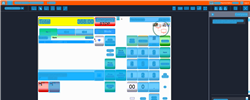
Task: Trigger Based Attended Automation
Workflow: NAMOS_HK_PayWithLocalAccount_CardNumber

Step 1: Computer Vision in window 'Web Rep Console*' (msedge.exe)

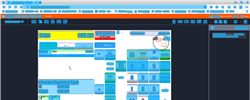
Step 2: CV refresh

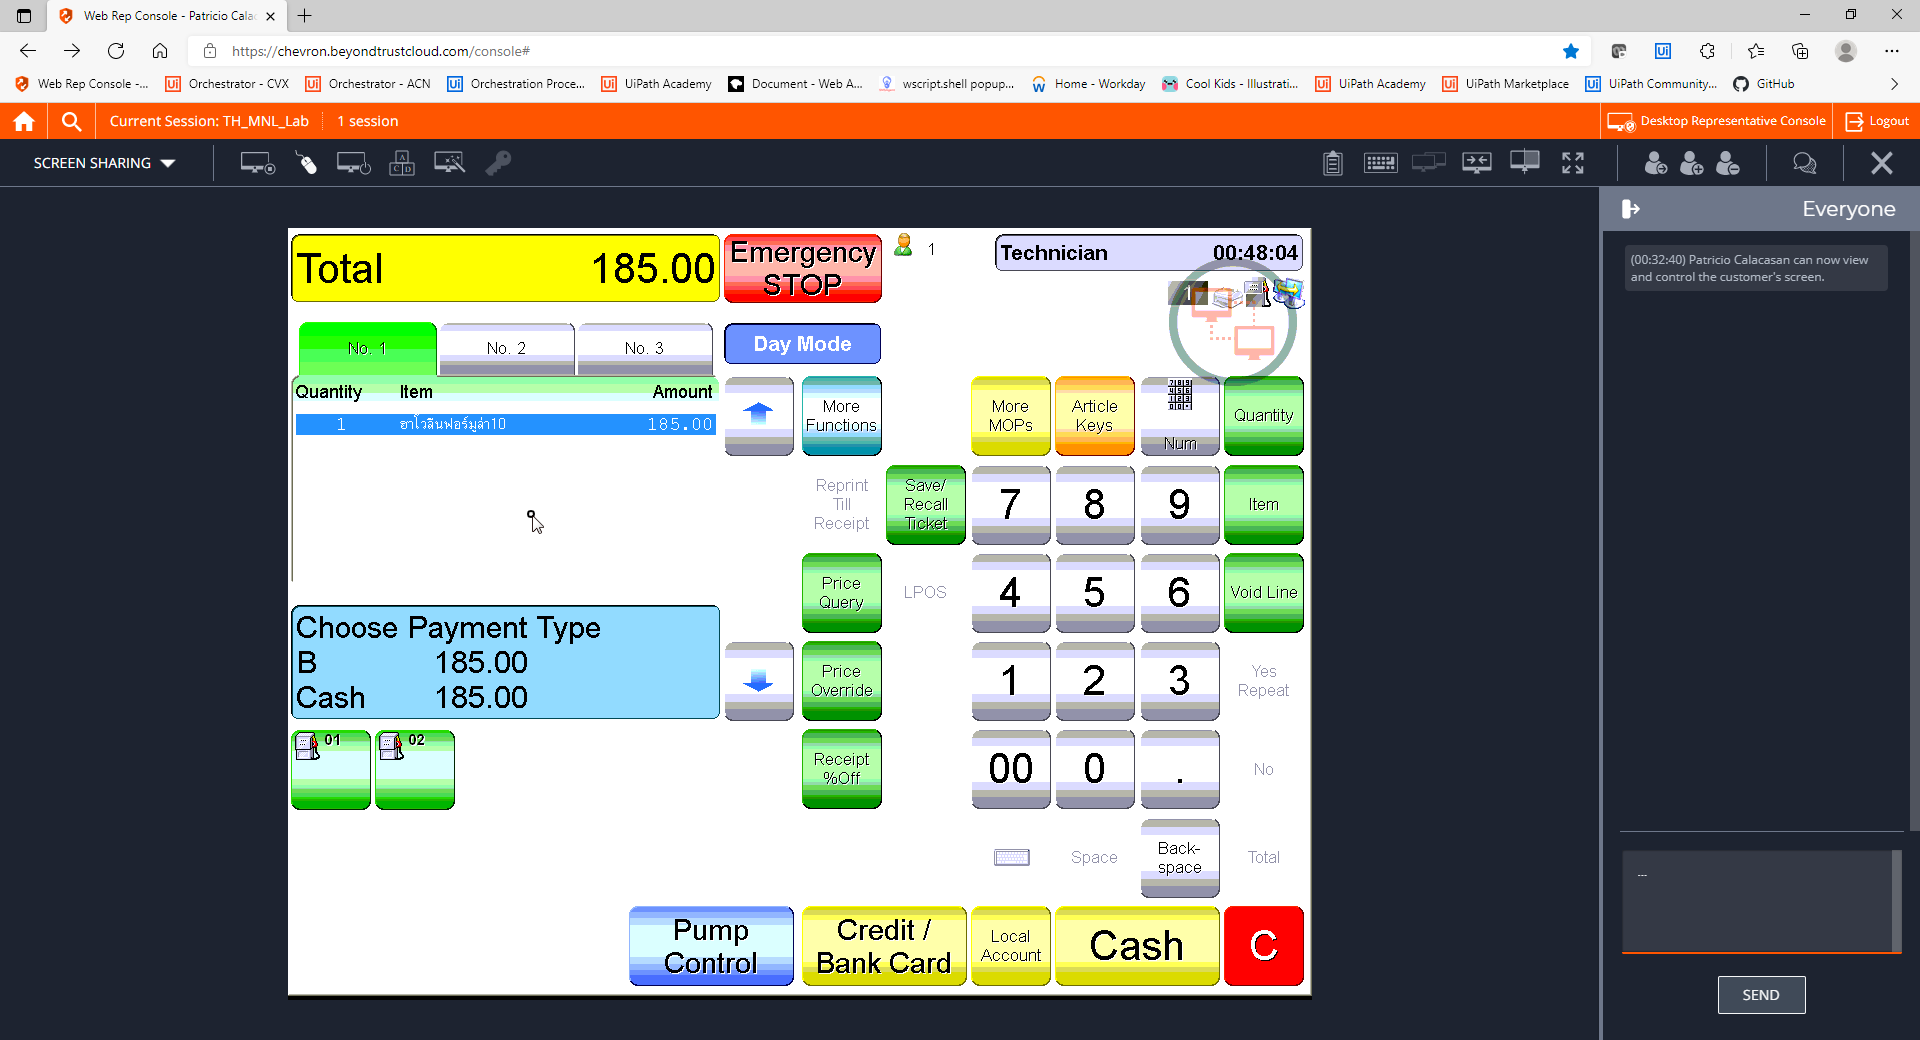
Step 3: CVCache

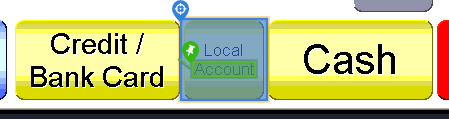
Step 4 [try]: CV Click - Button

Step 5: CvDescriptor (same screen as step 4)

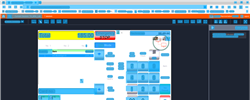
Step 6: CV refresh

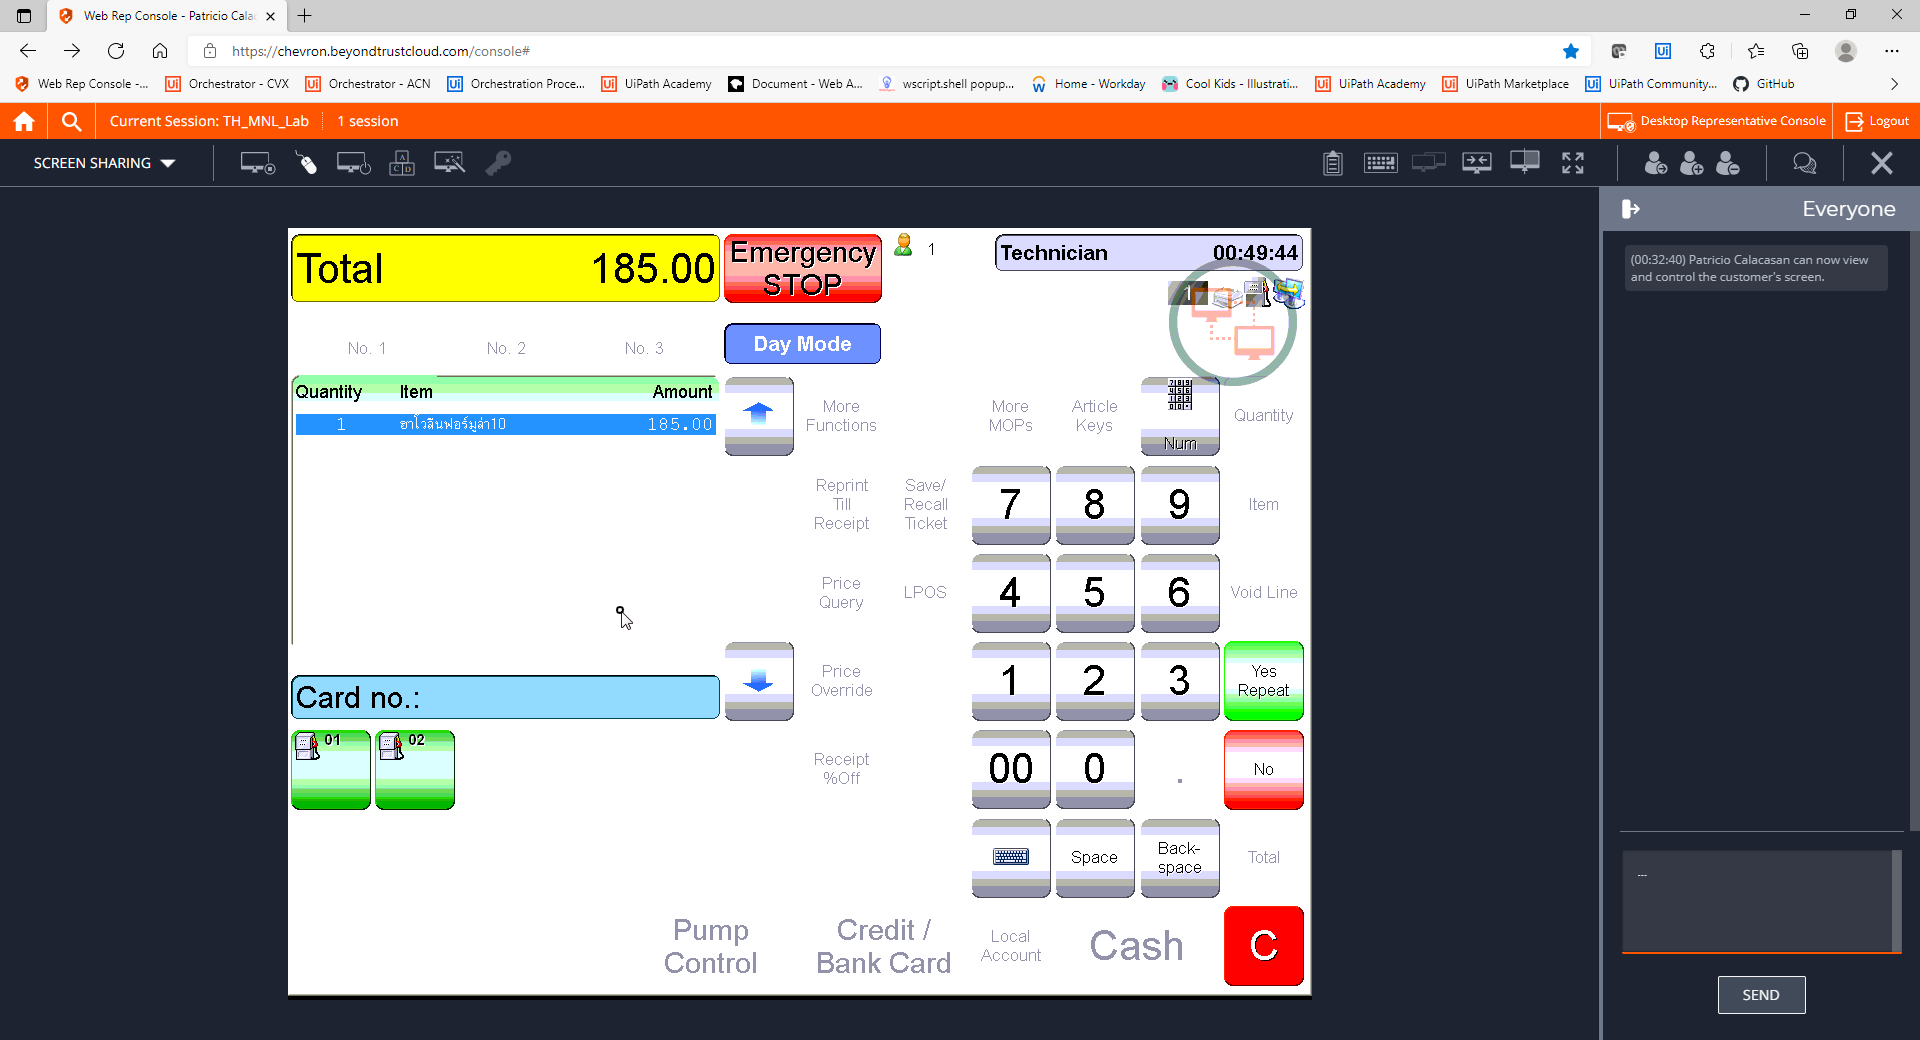
Step 7: CVCache

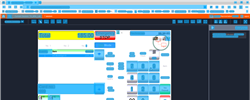
Step 8: CV refresh

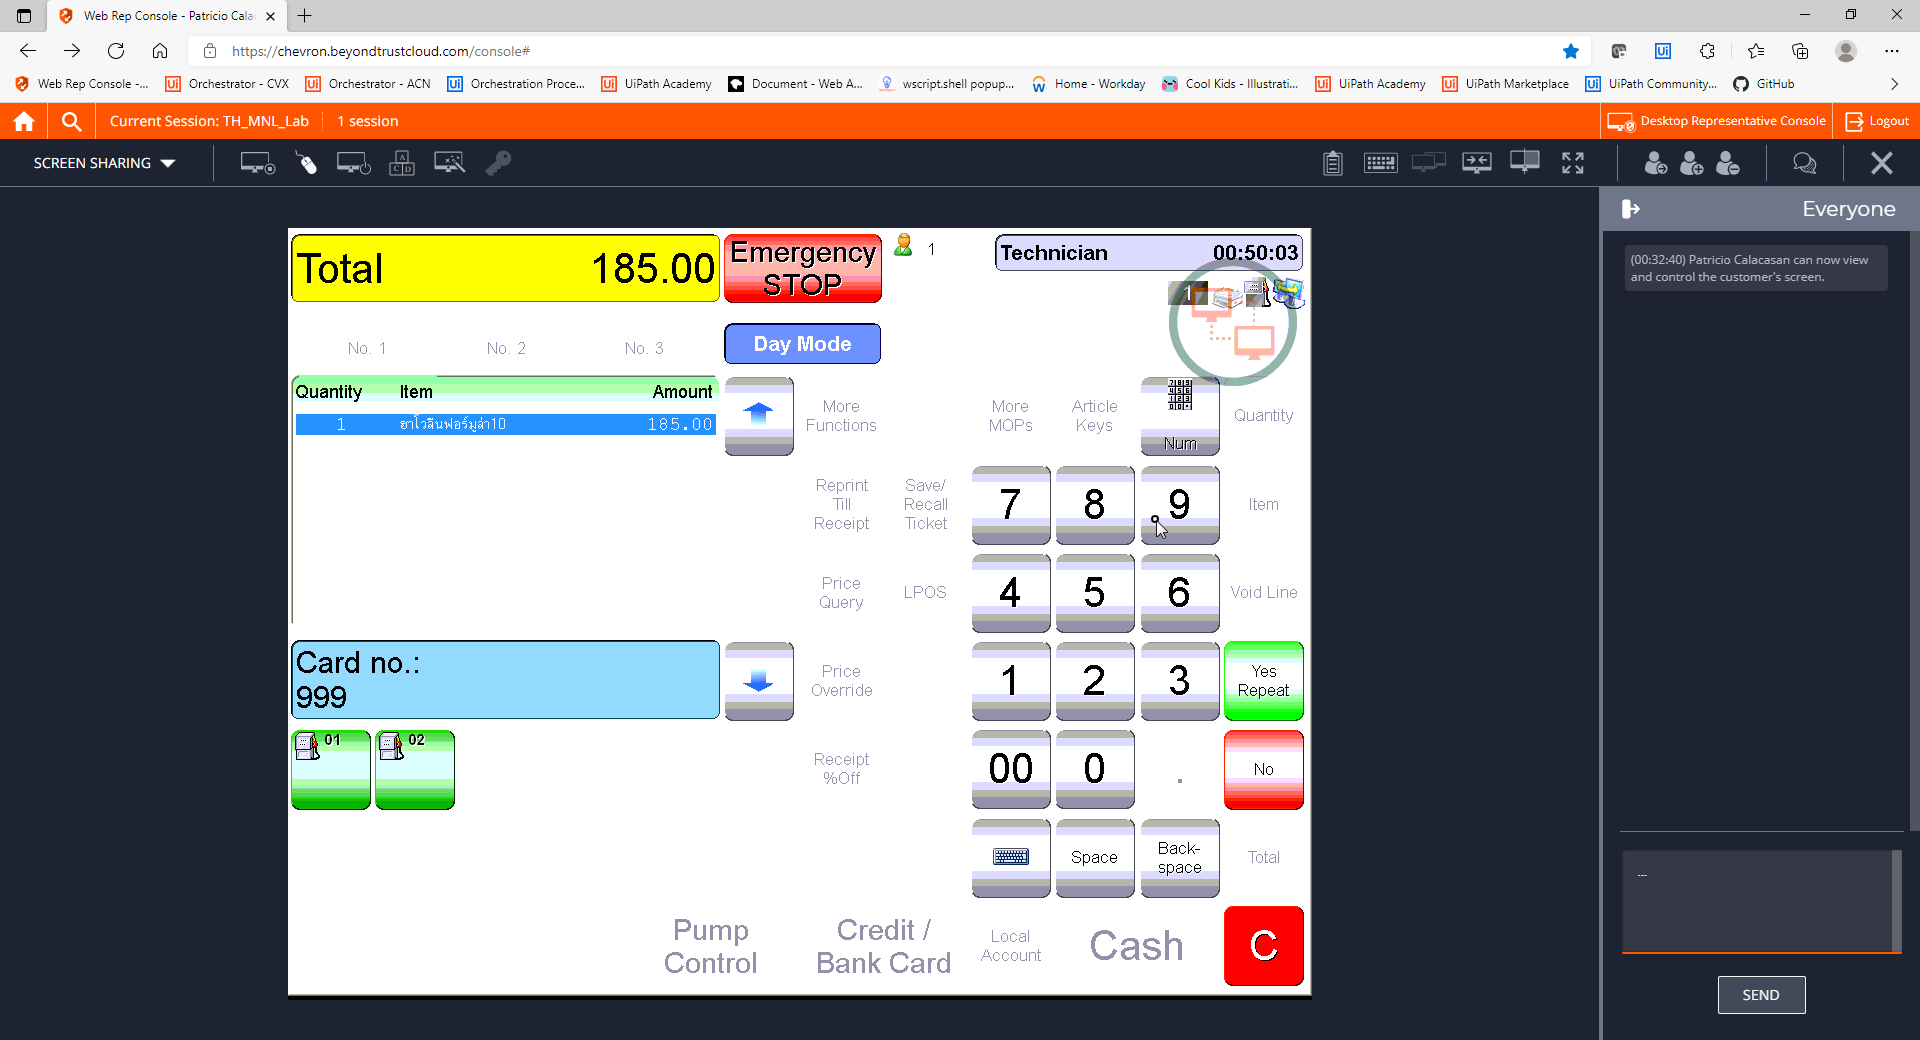
Step 9: CVCache

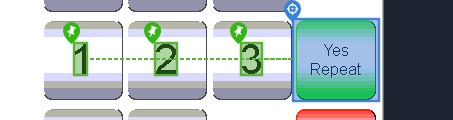
Step 10 [try]: CV Click - Button

Step 11: CvDescriptor (same screen as step 10)

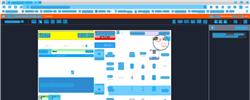
Step 12: CVRefresh

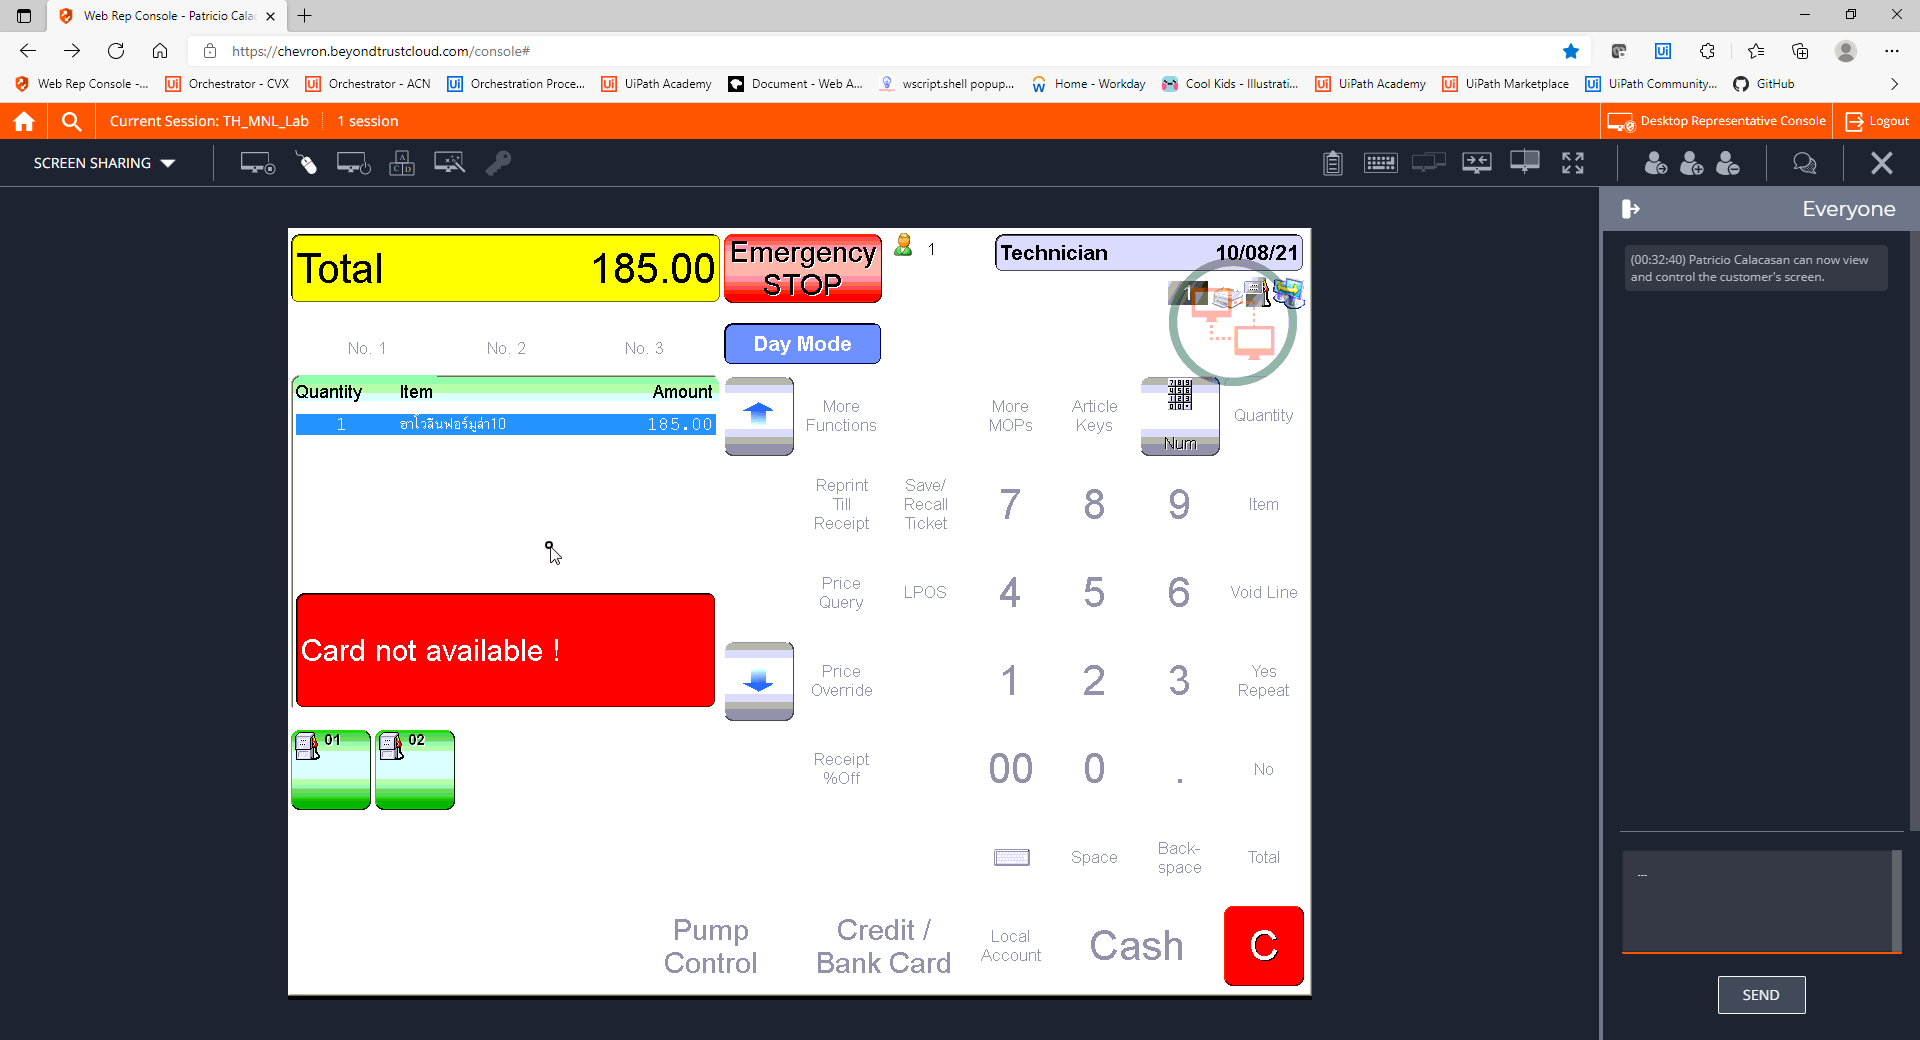
Step 13: CVCache

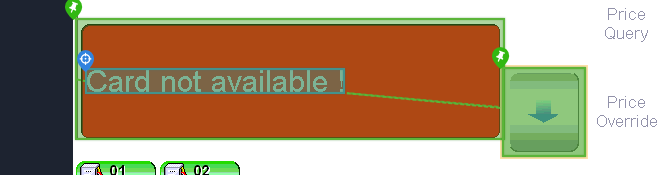
Step 14 [try]: get-text

Step 15: CvDescriptor (same screen as step 14)

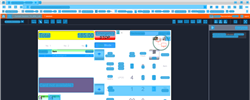
Step 16: CV refresh

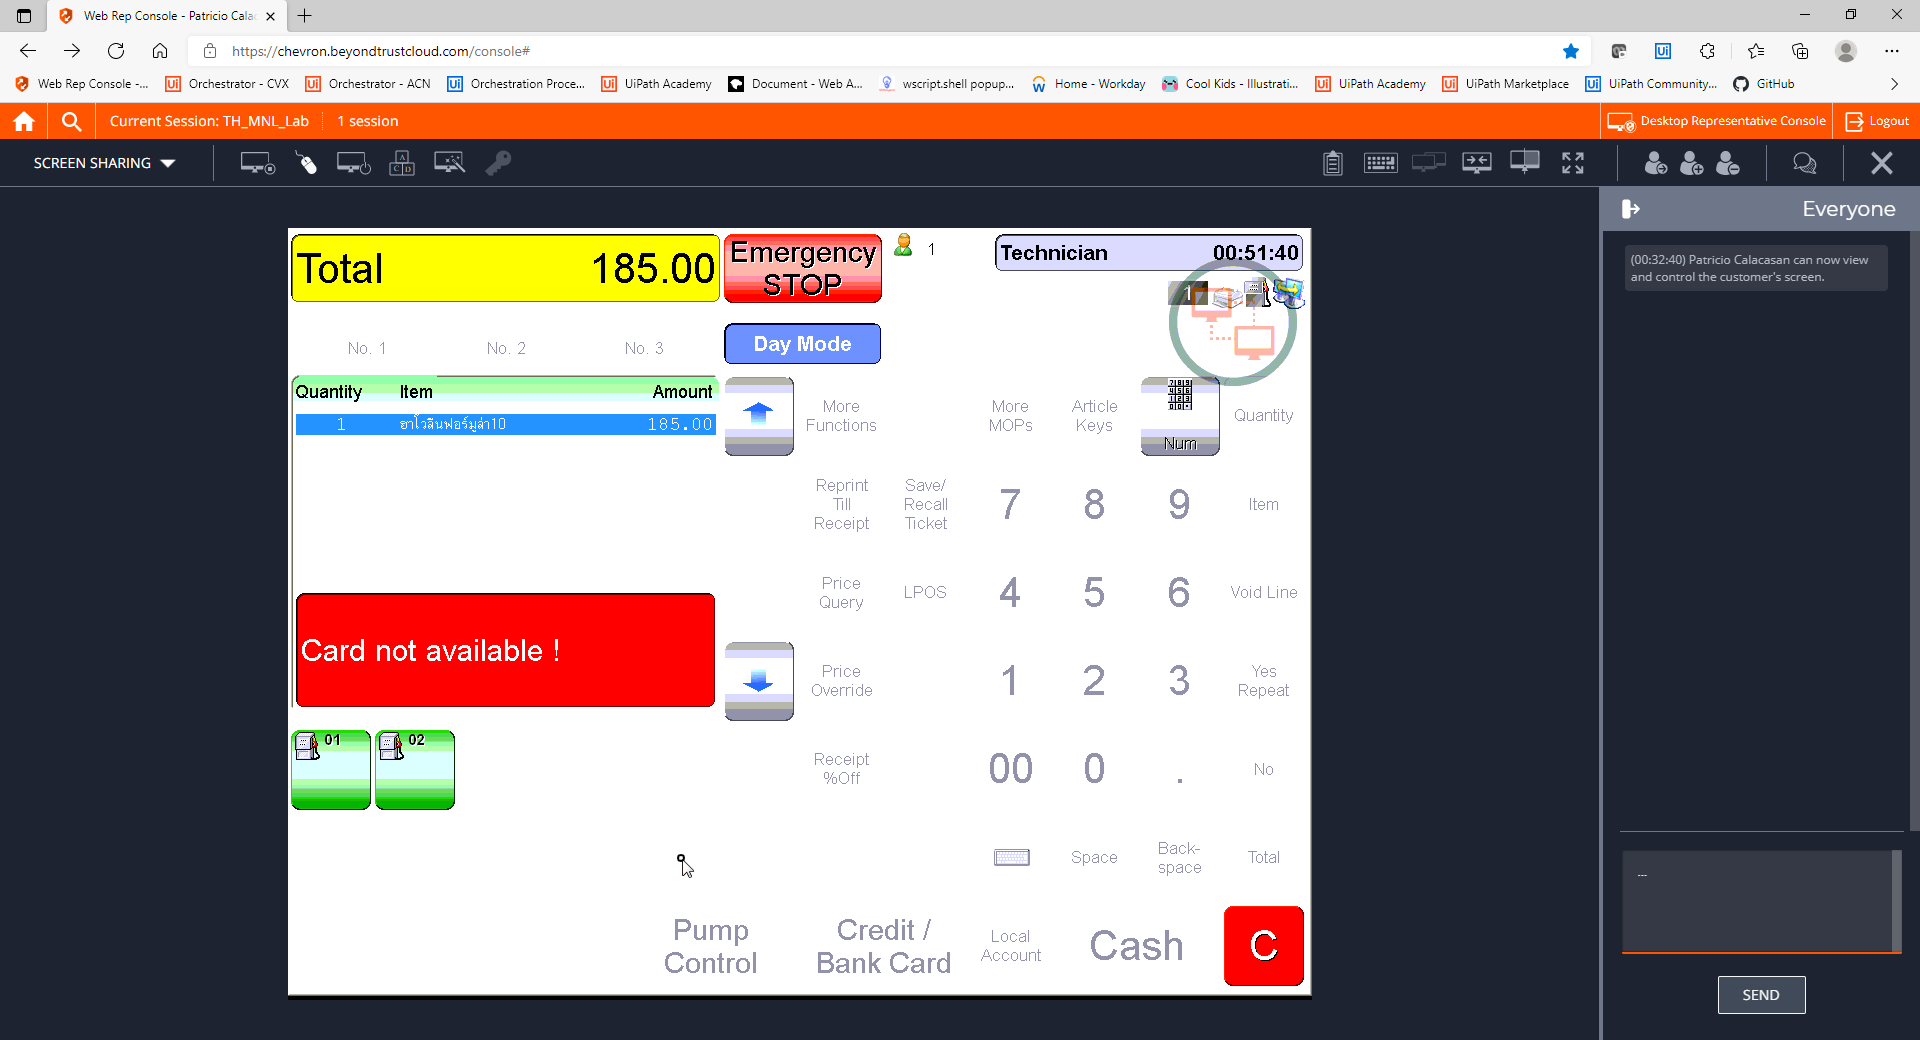
Step 17: CVCache

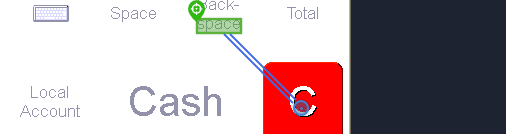
Step 18 [try]: CV Click - Text

Step 19: CvDescriptor (same screen as step 18)

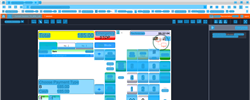
Step 20: CV refresh

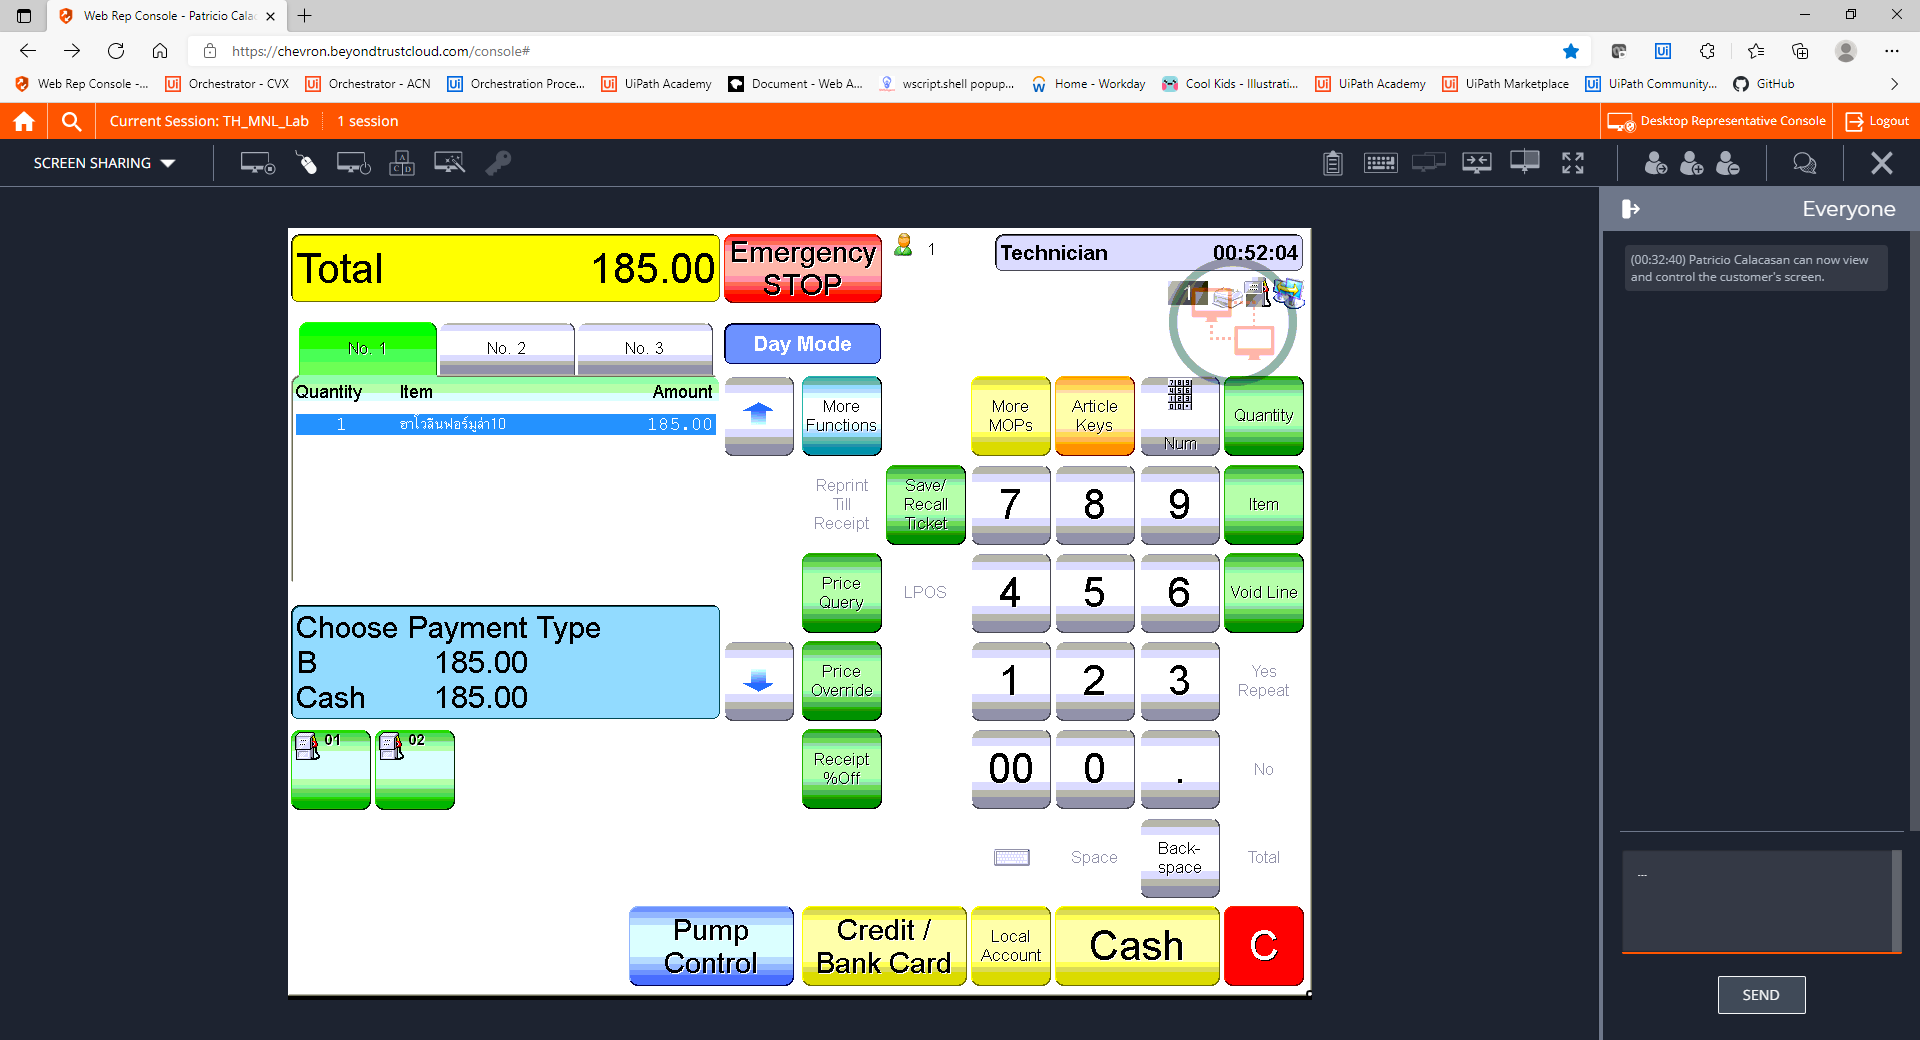
Step 21: CVCache

Step 22 [try]: CV Click - Button (same screen as step 4)

Step 23: CvDescriptor (same screen as step 4)

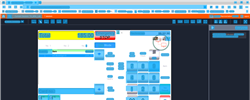
Step 24: CVRefresh

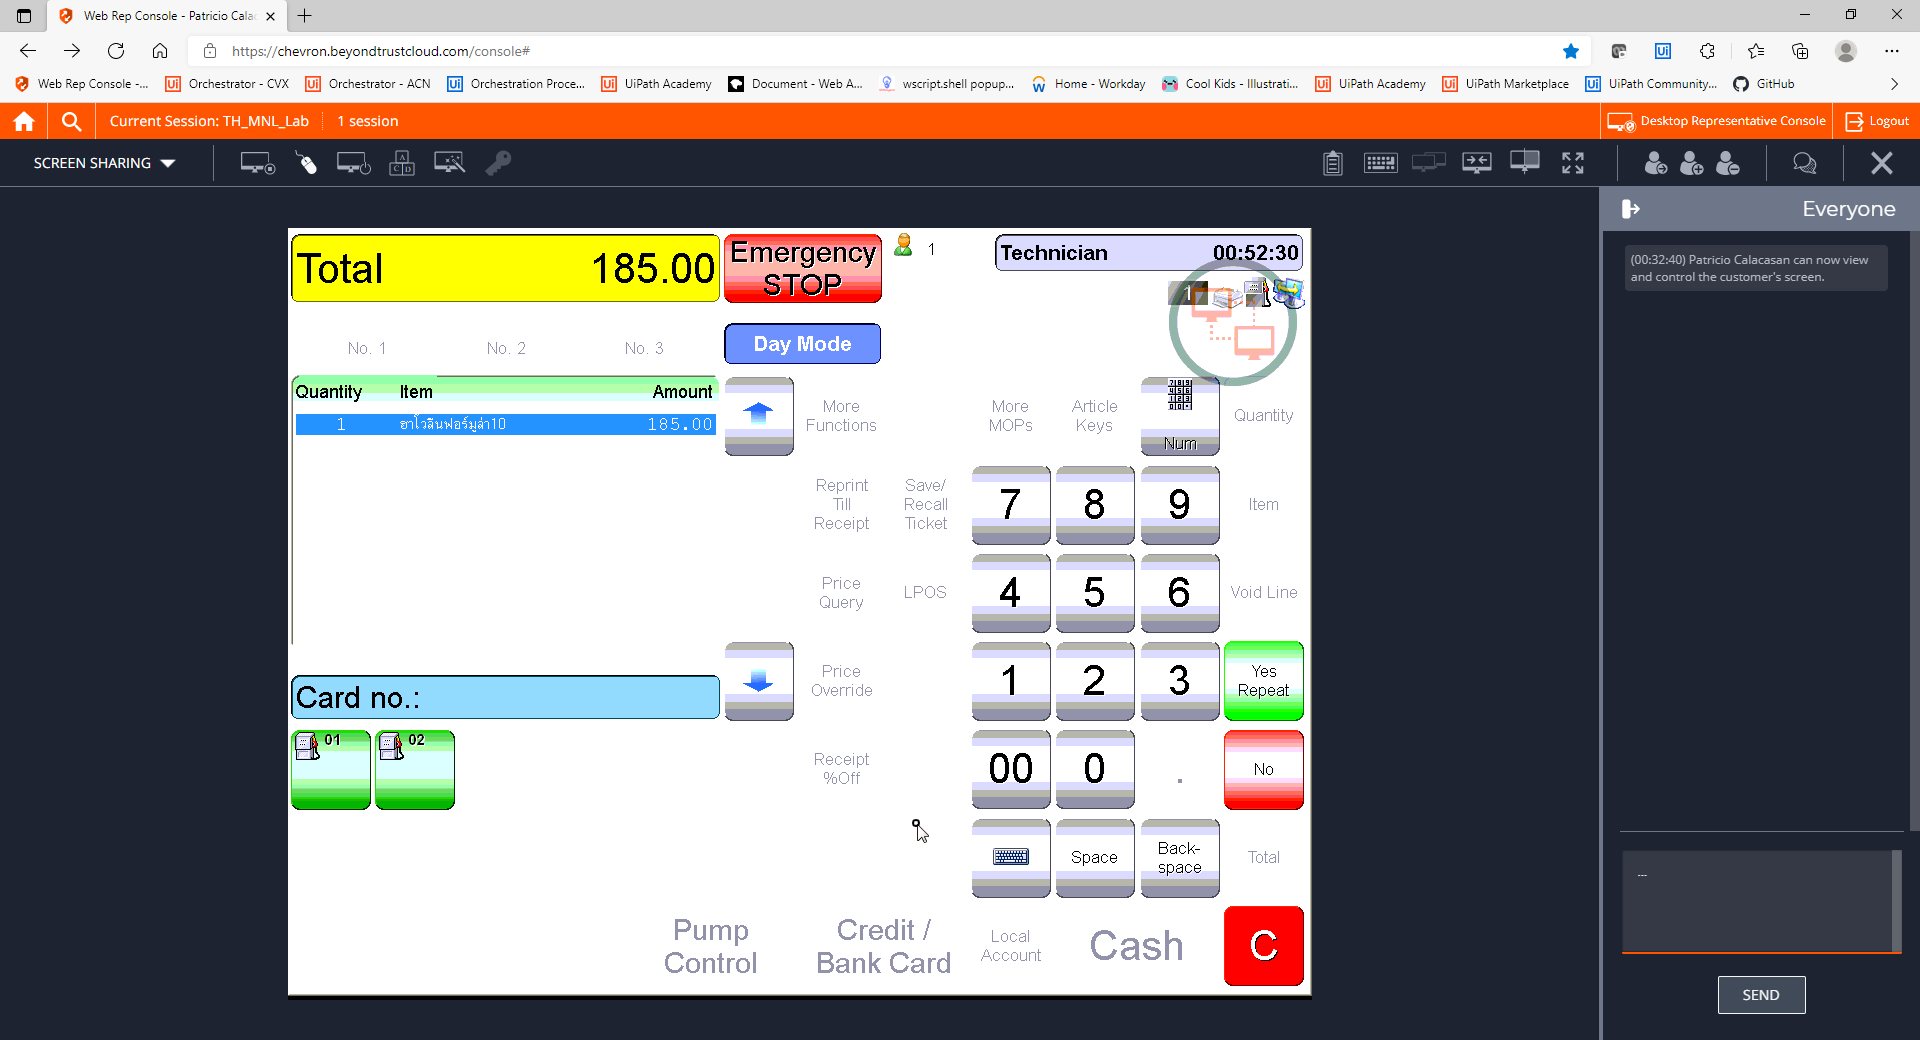
Step 25: CVCache

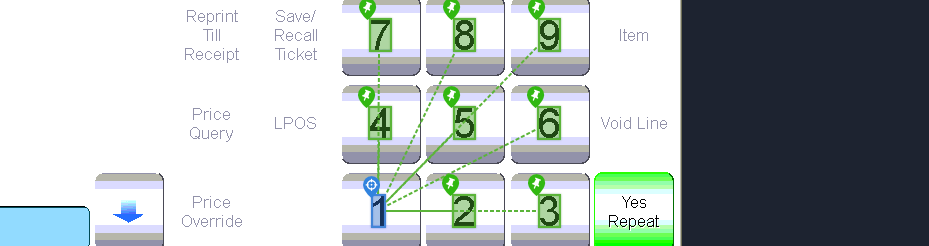
Step 26 [try]: CV Click - Text

Step 27: CvDescriptor (same screen as step 26)

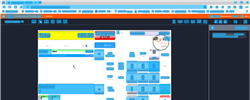
Step 28: CV refresh

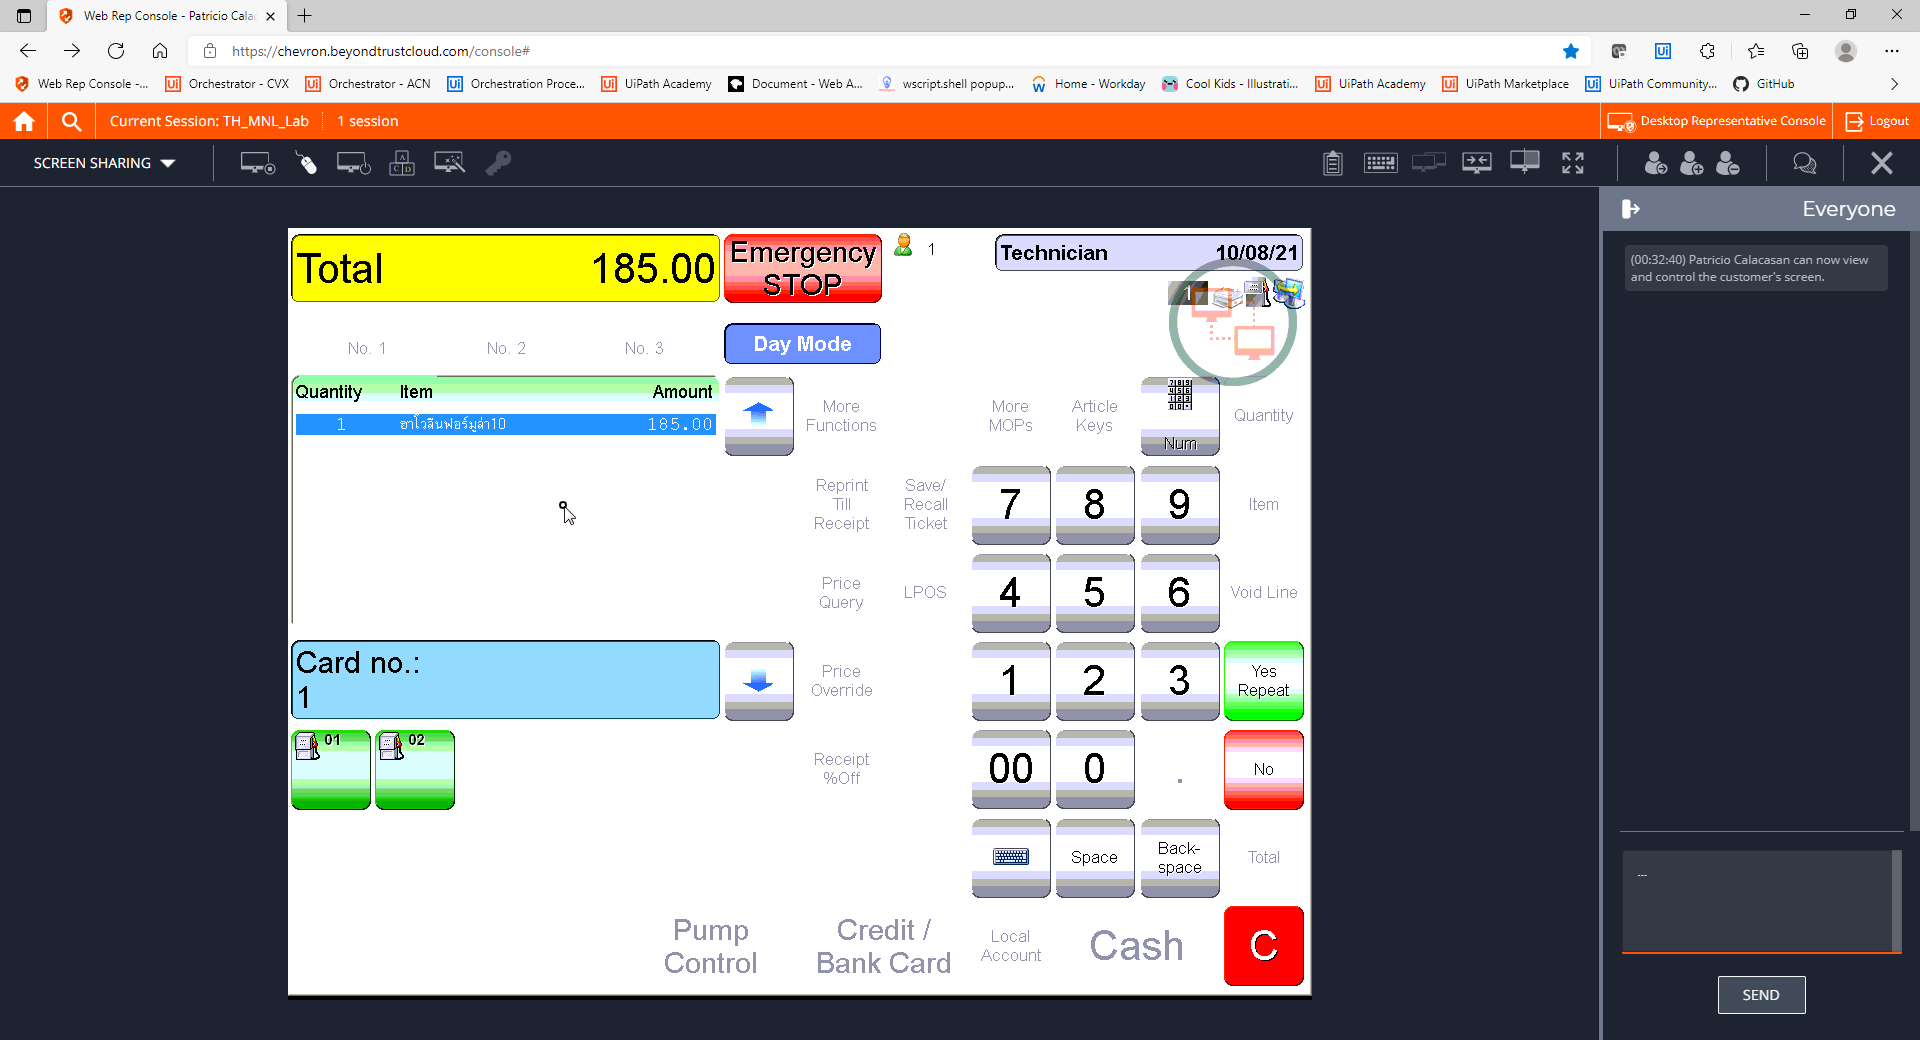
Step 29: CVCache

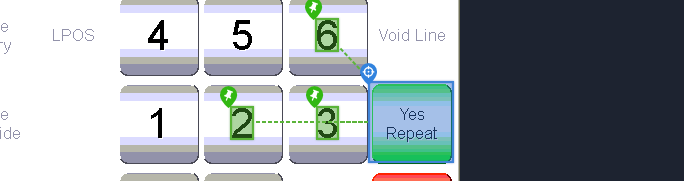
Step 30 [try]: CV Click - Cell

Step 31: CvDescriptor (same screen as step 30)

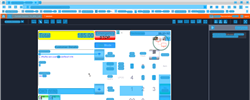
Step 32: CV refresh

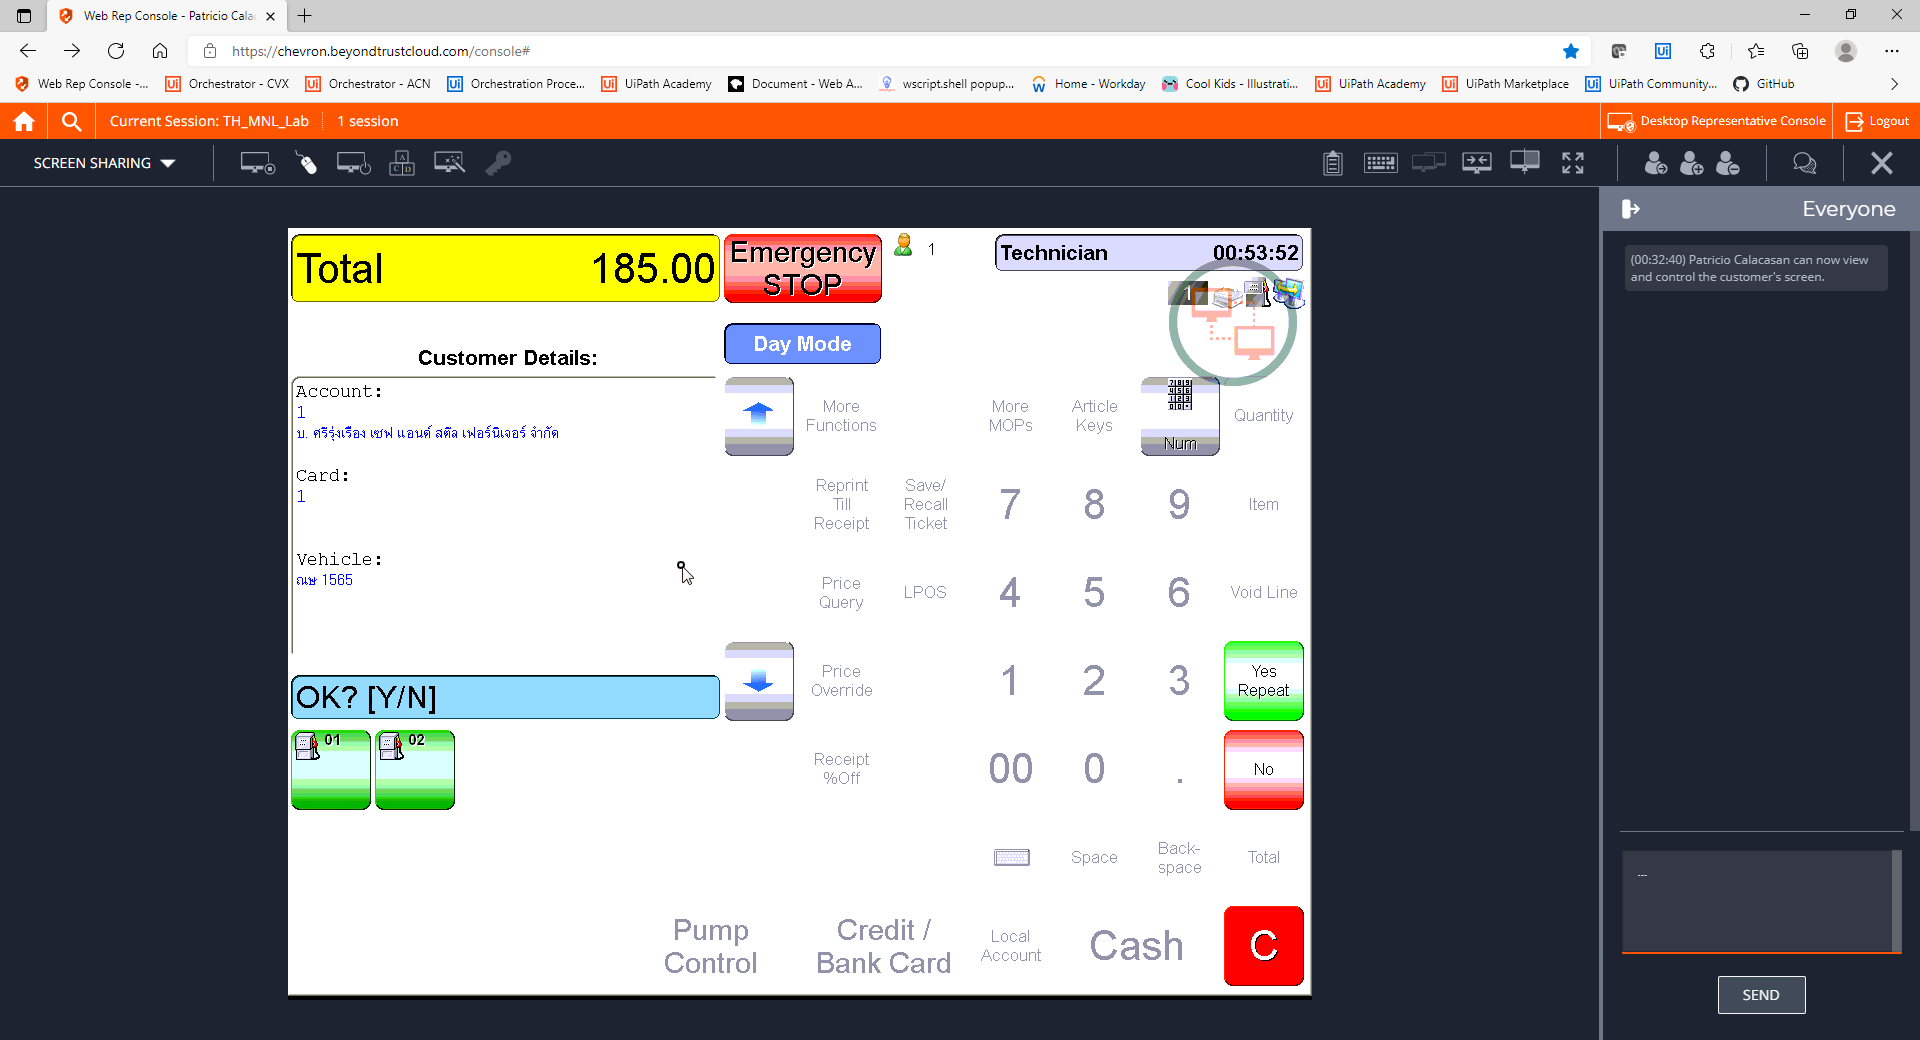
Step 33: CVCache

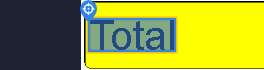
Step 34 [try]: CV Click - Text

Step 35: CvDescriptor (same screen as step 34)

Step 36: CV refresh (same screen as step 32)

Step 37: CVCache (same screen as step 33)

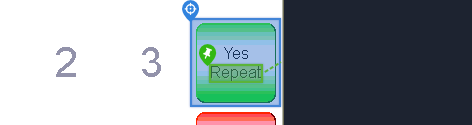
Step 38 [try]: CV Click - Icon

Step 39: CvDescriptor (same screen as step 38)